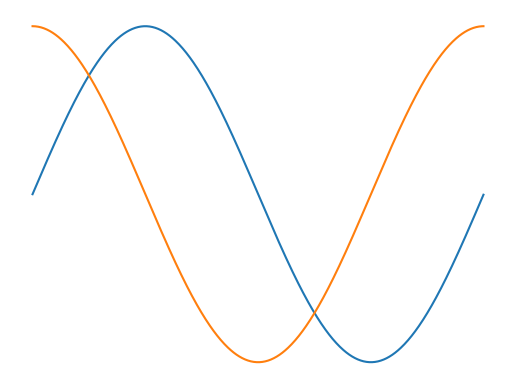

Write the Python code that produced this figure.
import numpy as np
import matplotlib.pyplot as plt
from matplotlib.animation import FuncAnimation


fig, ax = plt.subplots()  # 创建画布和绘图区
ax.set_axis_off()  # 不显示坐标轴
x = np.arange(0, 2 * np.pi, 0.01)  # 生成X轴坐标序列
line1, = ax.plot(x, np.sin(x))  # 获取折线图对象，逗号不可少，如果没有逗号，得到的是元组
line2, = ax.plot(x, np.cos(x))  # 获取折线图对象，逗号不可少


def update(n):  # 动态更新函数
    line1.set_ydata(np.sin(x + n / 10.0))  # 改变线条y的坐标值
    line2.set_ydata(np.cos(x + n / 10.0))  # 改变线条y的坐标值


ani = FuncAnimation(fig, update, frames=100, interval=50, blit=False, repeat=False)  # 创建动画效果
plt.show()